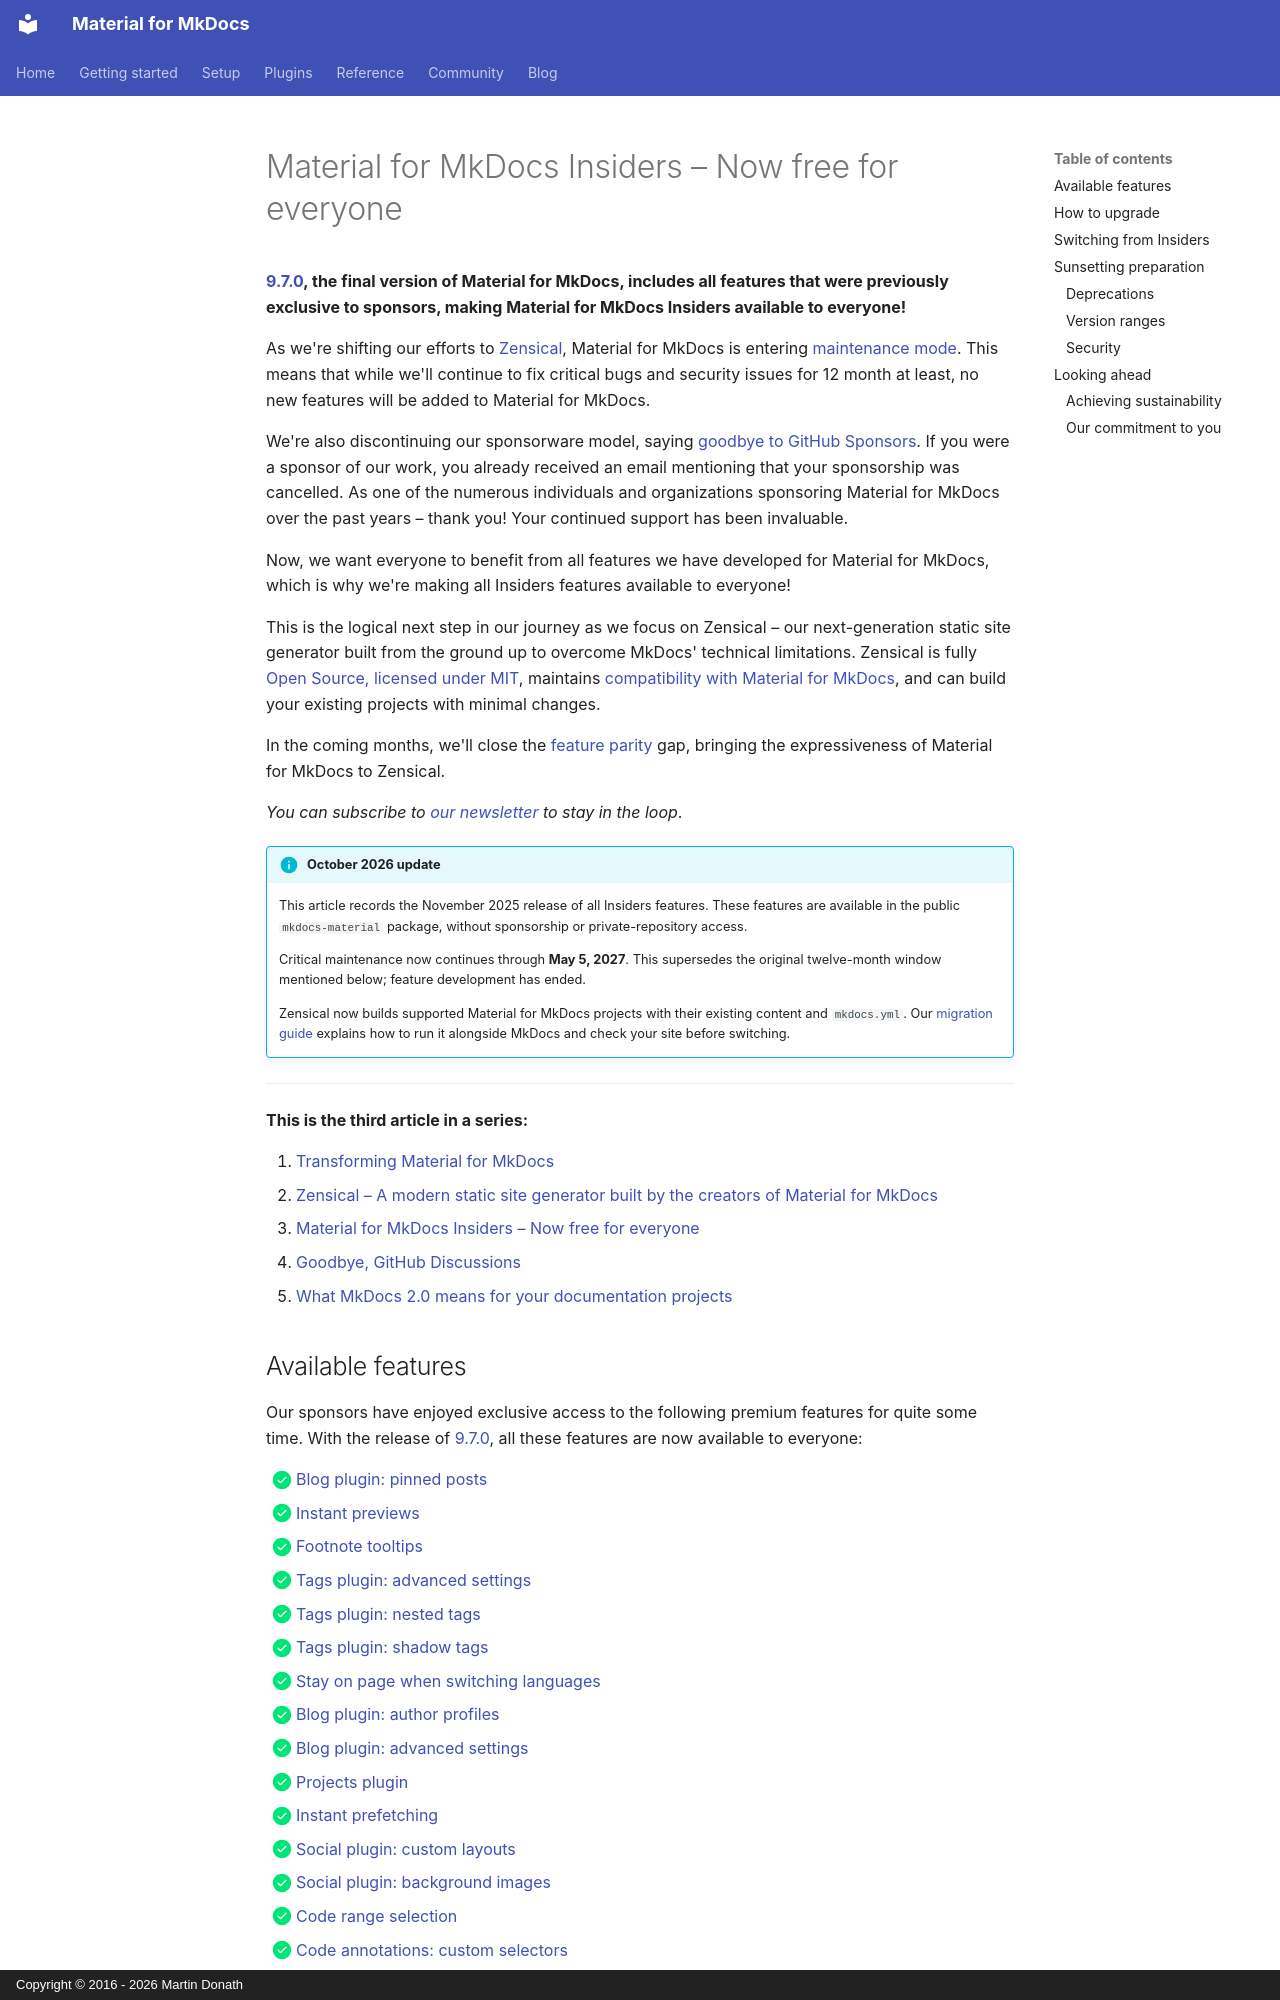

repository: squidfunk/mkdocs-material · page: blog/posts/insiders-now-free-for-everyone/index.html · generator: mkdocs · copyright: Copyright © 2016 - 2026 Martin Donath

---
date: 2025-11-11
authors:
  - squidfunk
  - alexvoss
  - katharinalisalin
  - pawamoy
categories:
  - General
icon: material/lock-open
description: >
  We just released 9.7.0 – the final version of Material for MkDocs, which includes all features that were previously exclusive to sponsors
title: Insiders – Now free for everyone
slug: insiders-now-free-for-everyone
---

# Material for MkDocs Insiders – Now free for everyone

__[9.7.0], the final version of Material for MkDocs, includes all features that were previously exclusive to sponsors, making Material for MkDocs Insiders available to everyone!__

As we're shifting our efforts to [Zensical], Material for MkDocs is entering [maintenance mode]. This means that while we'll continue to fix critical bugs and security issues for 12 month at least, no new features will be added to Material for MkDocs.

We're also discontinuing our sponsorware model, saying [goodbye to GitHub Sponsors]. If you were a sponsor of our work, you already received an email mentioning that your sponsorship was cancelled. As one of the numerous individuals and organizations sponsoring Material for MkDocs over the past years – thank you! Your continued support has been invaluable.

Now, we want everyone to benefit from all features we have developed for Material for MkDocs, which is why we're making all Insiders features available to everyone!

This is the logical next step in our journey as we focus on Zensical – our next-generation static site generator built from the ground up to overcome MkDocs' technical limitations. Zensical is fully [Open Source, licensed under MIT], maintains [compatibility with Material for MkDocs], and can build your existing projects with minimal changes.

In the coming months, we'll close the [feature parity] gap, bringing the expressiveness of Material for MkDocs to Zensical.

_You can subscribe to [our newsletter] to stay in the loop_.

<!-- more -->

!!! info "October 2026 update"

    This article records the November 2025 release of all Insiders features.
    These features are available in the public `mkdocs-material` package,
    without sponsorship or private-repository access.

    Critical maintenance now continues through **May 5, 2027**. This supersedes
    the original twelve-month window mentioned below; feature development
    has ended.

    Zensical now builds supported Material for MkDocs projects with their
    existing content and `mkdocs.yml`. Our [migration guide] explains how to
    run it alongside MkDocs and check your site before switching.

  [migration guide]: https://zensical.org/docs/compatibility/mkdocs/migration/

  [9.7.0]: ../../changelog/index.md#9.7.0
  [Zensical]: https://zensical.org
  [maintenance mode]: https://github.com/squidfunk/mkdocs-material/issues/8523
  [goodbye to GitHub Sponsors]: zensical.md#goodbye-github-sponsors
  [compatibility with Material for MkDocs]: zensical.md#maximum-compatibility
  [Open Source, licensed under MIT]: https://zensical.org/about/license/
  [feature parity]: https://zensical.org/compatibility/features/
  [our newsletter]: https://zensical.org/about/newsletter/

---

__This is the third article in a series:__

1. [Transforming Material for MkDocs]
2. [Zensical – A modern static site generator built by the creators of Material for MkDocs]
3. [Material for MkDocs Insiders – Now free for everyone]
4. [Goodbye, GitHub Discussions]
5. [What MkDocs 2.0 means for your documentation projects]

  [Transforming Material for MkDocs]: transforming-material-for-mkdocs.md
  [Zensical – A modern static site generator built by the creators of Material for MkDocs]: zensical.md
  [Material for MkDocs Insiders – Now free for everyone]: insiders-now-free-for-everyone.md
  [Goodbye, GitHub Discussions]: goodbye-github-discussions.md
  [What MkDocs 2.0 means for your documentation projects]: mkdocs-2.0.md
